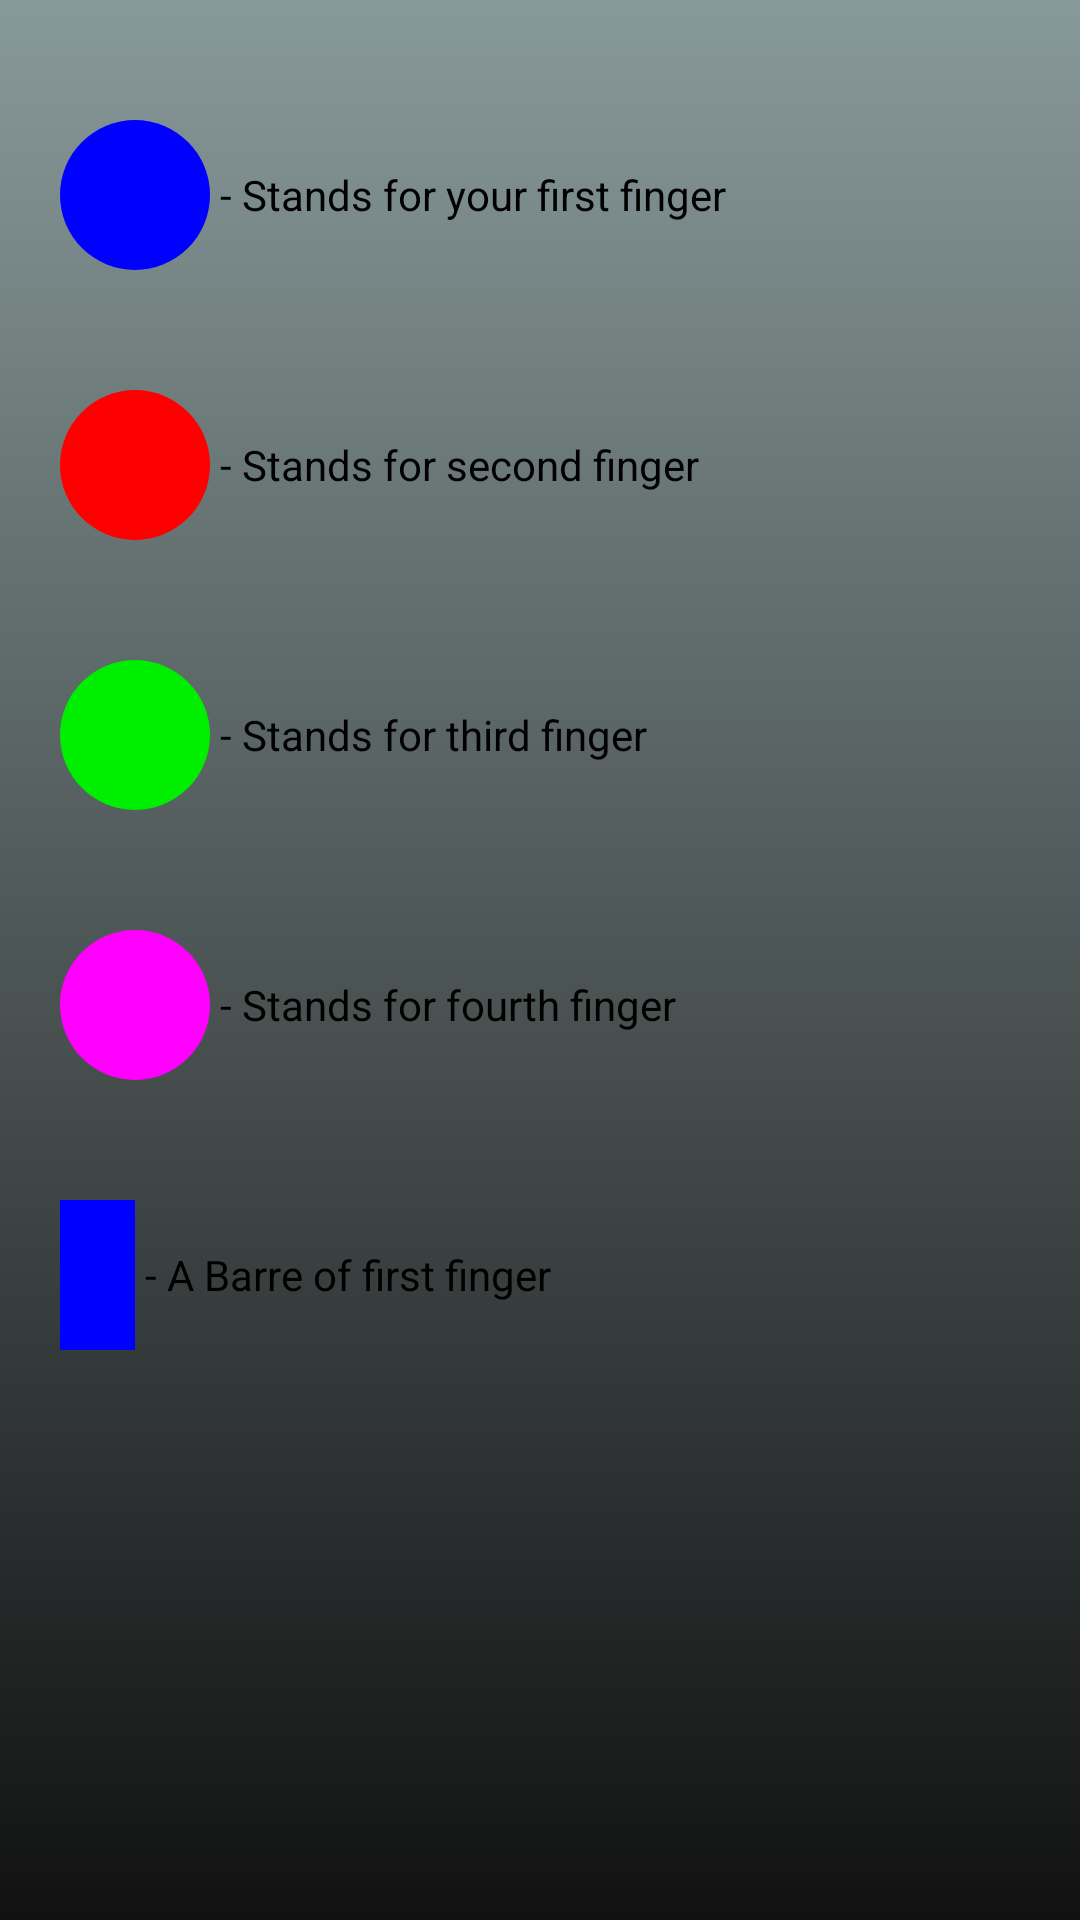

The Android layout XML behind this screen, and the referenced resources:
<!-- AndroidManifest.xml: application theme android:Theme.NoTitleBar -->
<!-- res/layout/instruct.xml -->
<LinearLayout xmlns:android="http://schemas.android.com/apk/res/android"
    xmlns:tools="http://schemas.android.com/tools"
    android:id="@+id/LinearLayout2"
    android:orientation="vertical"
    android:layout_width="match_parent"
    android:layout_height="match_parent"
    android:padding="10dp"
    android:background="@drawable/background_selector"
    tools:context="csc212.guitarchord.ChordActivity" 
    >
    
    <TableRow
        style="@style/btnStyleBeige"
        android:layout_width="match_parent"
        android:layout_height="wrap_content"
        android:layout_marginTop="20dp"
        android:background="@drawable/custom_btn_beige"
        android:gravity="center"
        android:padding="10dp" >
    
     <View 
        android:layout_width="50dp"
        android:layout_height="50dp"
        android:background="@drawable/circleone"
        />
     
     <TextView
         android:text="@string/first_finger" 
         android:textColor="@android:color/black">

     </TextView>
    </TableRow>

 <TableRow
     style="@style/btnStyleBeige"
     android:layout_width="match_parent"
     android:layout_height="wrap_content"
     android:layout_marginTop="20dp"
     android:background="@drawable/custom_btn_beige"
     android:gravity="center"
     android:padding="10dp" >

     <View
         android:layout_width="50dp" 
         android:layout_height="50dp"
         android:background="@drawable/circletwo"
        />

     <TextView
         android:text="@string/second_finger" 
          android:textColor="@android:color/black">
         
     </TextView>
    </TableRow>   

<TableRow
    style="@style/btnStyleBeige"
    android:layout_width="match_parent"
    android:layout_height="wrap_content"
    android:layout_marginTop="20dp"
    android:background="@drawable/custom_btn_beige"
    android:gravity="center"
    android:padding="10dp" >

     <View
         android:layout_width="50dp" 
         android:layout_height="50dp"
         android:background="@drawable/circlethree"
        />

     <TextView
         android:text="@string/third_finger" 
          android:textColor="@android:color/black">
         
     </TextView>
    </TableRow>

    <TableRow
        style="@style/btnStyleBeige"
        android:layout_width="match_parent"
        android:layout_height="wrap_content"
        android:layout_marginTop="20dp"
        android:background="@drawable/custom_btn_beige"
        android:gravity="center"
        android:padding="10dp" >

     <View
         android:layout_width="50dp" 
         android:layout_height="50dp"
         android:background="@drawable/circlefour"
        />

     <TextView
         android:text="@string/fourth_finger" 
          android:textColor="@android:color/black">
         
     </TextView>
    </TableRow>

    <TableRow
        style="@style/btnStyleBeige"
        android:layout_width="match_parent"
        android:layout_height="wrap_content"
        android:layout_marginTop="20dp"
        android:background="@drawable/custom_btn_beige"
        android:gravity="center"
        android:padding="10dp" >

     <View
         android:layout_width="25dp" 
         android:layout_height="50dp"
         android:background="@drawable/horizrect"
        />
     <TextView
         android:text="@string/barre_first_finger"
          android:textColor="@android:color/black">
         
     </TextView>
    </TableRow>
    </LinearLayout>
<!-- resources referenced by this layout -->
<resources>
  <!-- drawable background_selector (drawable) -->
  <?xml version="1.0" encoding="utf-8"?>
  <selector xmlns:android="http://schemas.android.com/apk/res/android">
      <item>
          <shape>
              <gradient
                  android:angle="90"
                  android:startColor="#111"
                  android:endColor="#899"
                  android:type="linear" />            
          </shape>
      </item>
      </selector>
  <!-- drawable circlefour (drawable) -->
  <?xml version="1.0" encoding="utf-8"?>
  <shape
      xmlns:android="http://schemas.android.com/apk/res/android"
        android:shape="oval">
        <solid android:color="#F0F"/>
        <size
            android:width="120dp"
            android:height="120dp"
            />
        
        </shape>
  <!-- drawable circleone (drawable) -->
  <?xml version="1.0" encoding="utf-8"?>
  <shape
      xmlns:android="http://schemas.android.com/apk/res/android"
        android:shape="oval">
        <solid android:color="#00f"/>
        <size
            android:width="120dp"
            android:height="120dp"
            />
        
        </shape>
  <!-- drawable circlethree (drawable) -->
  <?xml version="1.0" encoding="utf-8"?>
  <shape
      xmlns:android="http://schemas.android.com/apk/res/android"
        android:shape="oval">
        <solid android:color="#0e0"/>
        <size
            android:width="120dp"
            android:height="120dp"
            />
        
        </shape>
  <!-- drawable circletwo (drawable) -->
  <?xml version="1.0" encoding="utf-8"?>
  <shape
      xmlns:android="http://schemas.android.com/apk/res/android"
        android:shape="oval">
        <solid android:color="#f00"/>
        <size
            android:width="120dp"
            android:height="120dp"
            />
        
        </shape>
  <!-- drawable horizrect (drawable) -->
  <?xml version="1.0" encoding="utf-8"?>
  <shape
      xmlns:android="http://schemas.android.com/apk/res/android"
        android:shape="rectangle">
        <solid android:color="#00f"/>
        <size
            android:width="60dp"
            android:height="120dp"
            />
        
        </shape>
  <string name="barre_first_finger">" - A Barre of first finger"</string>
  <string name="first_finger">" - Stands for your first finger"</string>
  <string name="fourth_finger">" - Stands for fourth finger"</string>
  <string name="second_finger">" - Stands for second finger"</string>
  <string name="third_finger">" - Stands for third finger"</string>
  <style name="btnStyleBeige" parent="@android:style/Widget.Button">
         <item name="android:textSize">15sp</item>
         <item name="android:textStyle">bold</item>
         <item name="android:textColor">#5d6153</item>
         <item name="android:gravity">center</item>
         <item name="android:shadowColor">#000000</item>
         <item name="android:shadowDx">1</item>
         <item name="android:shadowDy">1</item>
         <item name="android:shadowRadius">0.6</item>
         <item name="android:background">@drawable/custom_btn_beige</item>
         <item name="android:padding">10dip</item>
     </style>
</resources>
